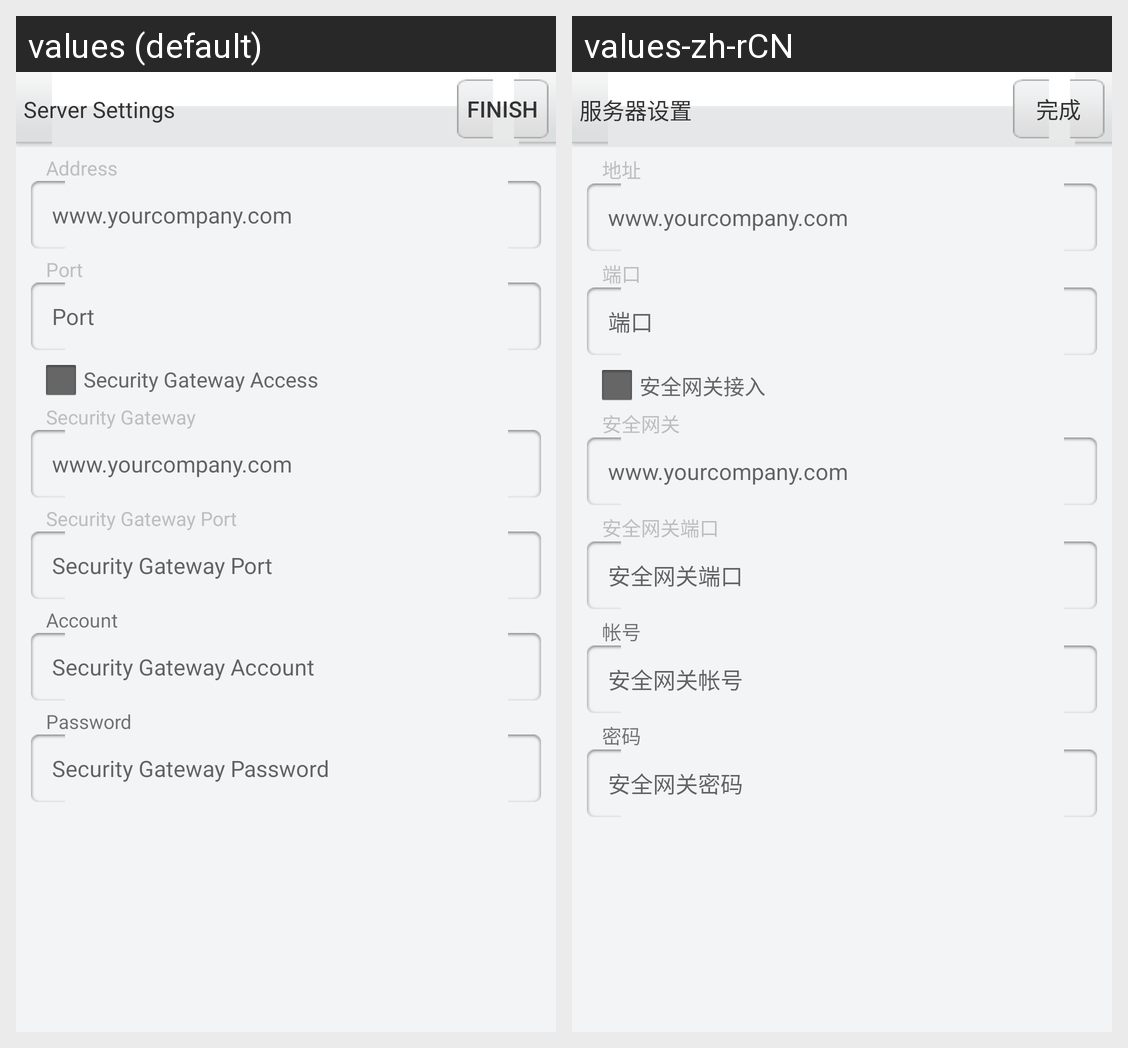

The same Android screen rendered under two of its app's locales, left to right. List the strings drawn on it with the default value and each locale's translation.
Android screen res/layout/net_setting_view.xml rendered under 2 locales, left to right: values (default), values-zh-rCN. Device: Nexus 5 (rendered at 1080×1920; each locale shown at half size, 540×960, under a caption strip naming it); theme Theme.MaterialComponents.DayNight.NoActionBar.
Strings drawn on this screen, with the default value and each locale's value (text and hints the layout hard-codes, and strings that could not be matched under every locale, appear in the picture but are not listed):

network_setting
  values: Server Settings
  values-zh-rCN: 服务器设置

btn_done
  values: Finish
  values-zh-rCN: 完成

address
  values: Address
  values-zh-rCN: 地址

iphint
  values: www.yourcompany.com
  values-zh-rCN: www.yourcompany.com

port
  values: Port
  values-zh-rCN: 端口

svncheck
  values: Security Gateway Access
  values-zh-rCN: 安全网关接入

svngate
  values: Security Gateway
  values-zh-rCN: 安全网关

svnport
  values: Security Gateway Port
  values-zh-rCN: 安全网关端口

account
  values: Account
  values-zh-rCN: 帐号

svngateaccount
  values: Security Gateway Account
  values-zh-rCN: 安全网关帐号

password
  values: Password
  values-zh-rCN: 密码

svngatepass
  values: Security Gateway Password
  values-zh-rCN: 安全网关密码
